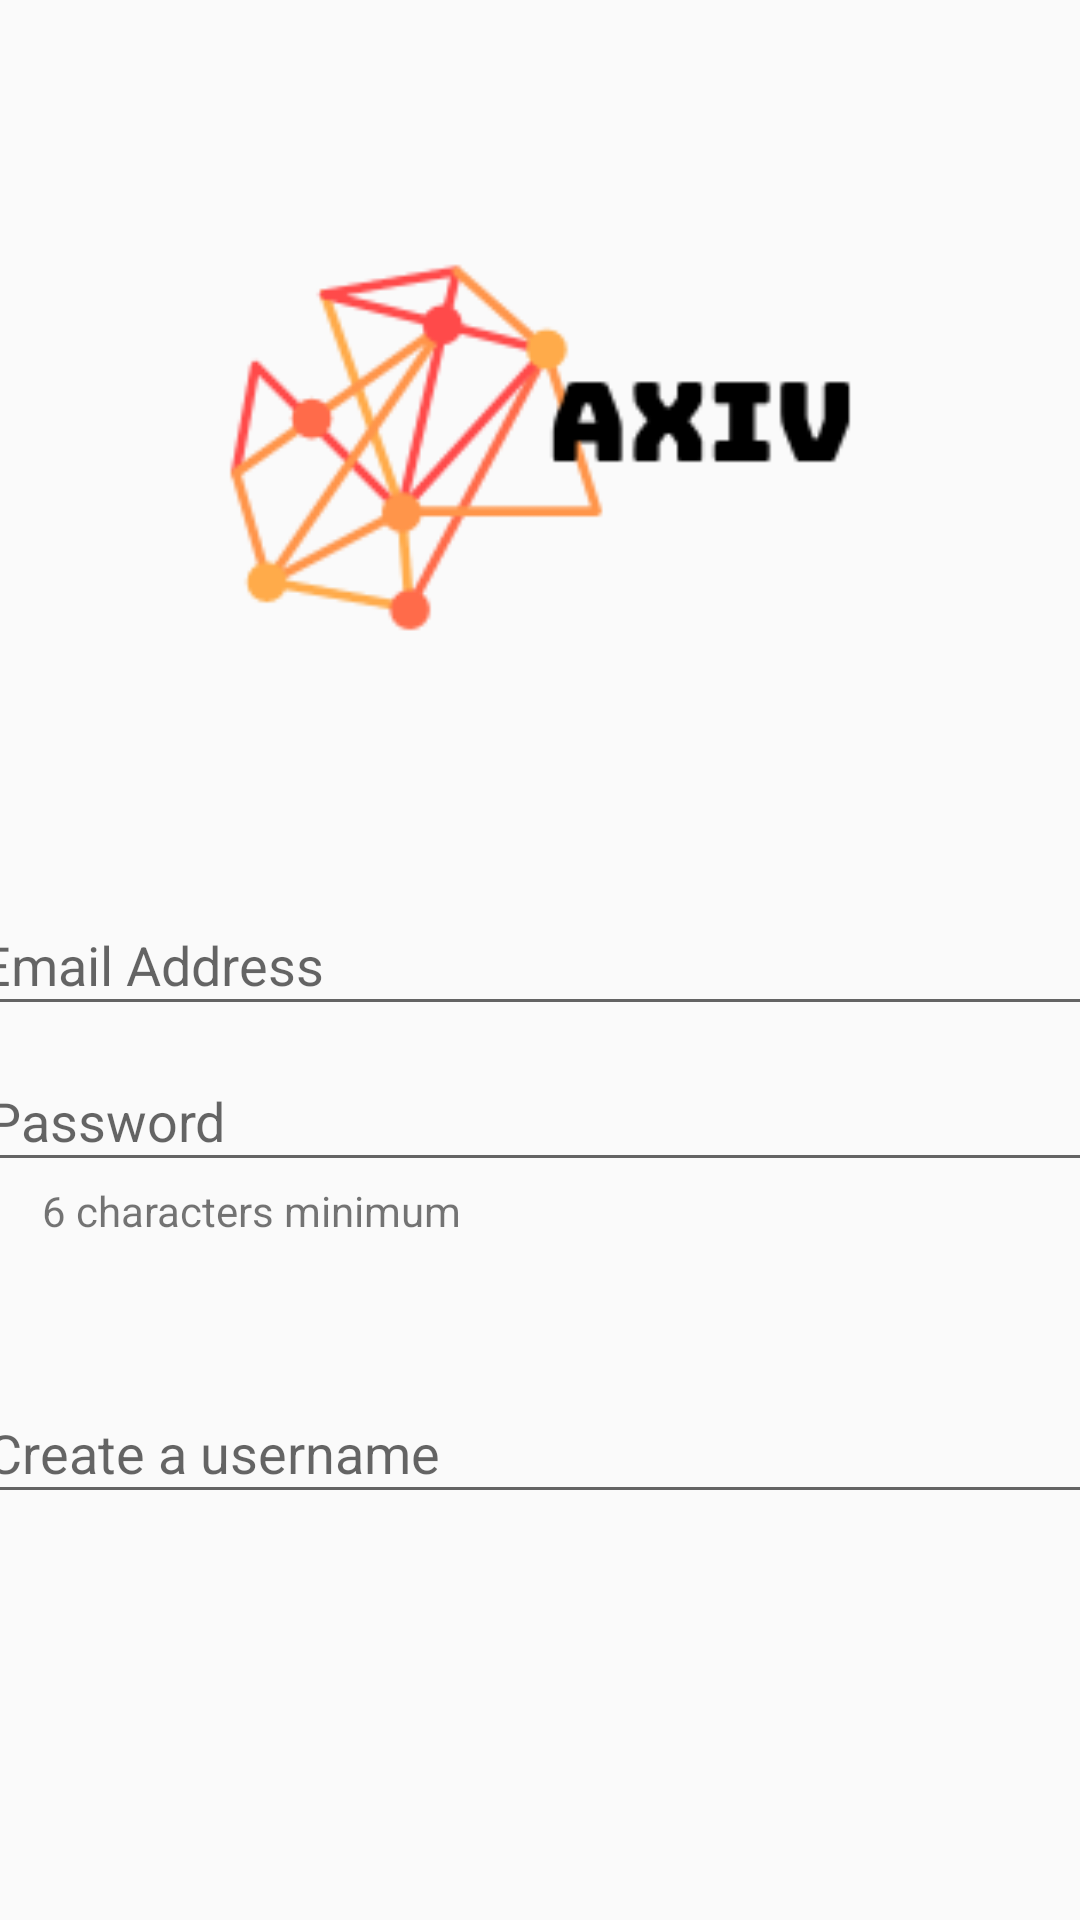

The Android layout XML behind this screen, and the referenced resources:
<!-- AndroidManifest.xml: application theme AppTheme -->
<!-- res/layout/activity_register.xml -->
<?xml version="1.0" encoding="utf-8"?>
<android.support.constraint.ConstraintLayout xmlns:android="http://schemas.android.com/apk/res/android"
    xmlns:app="http://schemas.android.com/apk/res-auto"
    xmlns:tools="http://schemas.android.com/tools"
    android:layout_width="match_parent"
    android:layout_height="match_parent"
    tools:context=".RegisterActivity">

    <EditText
        android:id="@+id/etEmailEntry"
        android:layout_width="380dp"
        android:layout_height="44dp"
        android:layout_marginStart="8dp"
        android:layout_marginTop="8dp"
        android:layout_marginEnd="8dp"
        android:layout_marginBottom="8dp"
        android:ems="10"
        android:hint="Email Address"
        android:inputType="textPersonName"
        app:layout_constraintBottom_toBottomOf="parent"
        app:layout_constraintEnd_toEndOf="parent"
        app:layout_constraintHorizontal_bias="0.533"
        app:layout_constraintStart_toStartOf="parent"
        app:layout_constraintTop_toTopOf="parent" />

    <EditText
        android:id="@+id/editText2"
        android:layout_width="380dp"
        android:layout_height="44dp"
        android:layout_marginStart="8dp"
        android:layout_marginTop="8dp"
        android:layout_marginEnd="8dp"
        android:layout_marginBottom="8dp"
        android:ems="10"
        android:hint="Password"
        android:inputType="textPassword"
        app:layout_constraintBottom_toBottomOf="parent"
        app:layout_constraintEnd_toEndOf="parent"
        app:layout_constraintHorizontal_bias="0.466"
        app:layout_constraintStart_toStartOf="parent"
        app:layout_constraintTop_toBottomOf="@+id/etEmailEntry"
        app:layout_constraintVertical_bias="0.0" />

    <TextView
        android:id="@+id/tvMinChars"
        android:layout_width="187dp"
        android:layout_height="18dp"
        android:layout_marginStart="8dp"
        android:layout_marginEnd="8dp"
        android:layout_marginBottom="8dp"
        android:text="6 characters minimum"
        app:layout_constraintBottom_toBottomOf="parent"
        app:layout_constraintEnd_toEndOf="parent"
        app:layout_constraintHorizontal_bias="0.038"
        app:layout_constraintStart_toStartOf="parent"
        app:layout_constraintTop_toBottomOf="@+id/editText2"
        app:layout_constraintVertical_bias="0.0" />

    <EditText
        android:id="@+id/etNewUsername"
        android:layout_width="380dp"
        android:layout_height="44dp"
        android:layout_marginStart="8dp"
        android:layout_marginTop="8dp"
        android:layout_marginEnd="8dp"
        android:layout_marginBottom="8dp"
        android:ems="10"
        android:hint="Create a username"
        android:inputType="textPersonName"
        app:layout_constraintBottom_toBottomOf="parent"
        app:layout_constraintEnd_toEndOf="parent"
        app:layout_constraintHorizontal_bias="0.466"
        app:layout_constraintStart_toStartOf="parent"
        app:layout_constraintTop_toBottomOf="@+id/editText2"
        app:layout_constraintVertical_bias="0.316" />

    <ImageView
        android:id="@+id/imageView2"
        android:layout_width="238dp"
        android:layout_height="229dp"
        android:layout_marginStart="8dp"
        android:layout_marginTop="8dp"
        android:layout_marginEnd="8dp"
        android:layout_marginBottom="8dp"
        app:layout_constraintBottom_toTopOf="@+id/etEmailEntry"
        app:layout_constraintEnd_toEndOf="parent"
        app:layout_constraintStart_toStartOf="parent"
        app:layout_constraintTop_toTopOf="parent"
        app:srcCompat="@drawable/temp_logo" />

</android.support.constraint.ConstraintLayout>
<!-- resources referenced by this layout -->
<resources>
  <!-- drawable temp_logo: png bitmap (drawable, 6591 bytes) -->
  <style name="AppTheme" parent="Theme.AppCompat.Light.DarkActionBar">
          
          <item name="colorPrimary">@color/colorPrimary</item>
          <item name="colorPrimaryDark">@color/colorPrimaryDark</item>
          <item name="colorAccent">@color/colorAccent</item>
          <item name="android:actionOverflowButtonStyle">@style/ActionButtonRefresh</item>
      </style>
  <color name="colorPrimary">#fda500</color>
  <color name="colorPrimaryDark">#ff8800</color>
  <color name="colorAccent">#FF4081</color>
  <style name="ActionButtonRefresh" parent="android:style/Widget.Holo.Light.ActionButton.Overflow">
          <item name="android:src">@drawable/baseline_refresh_white_24dp</item>
          <item name="android:background">?android:attr/actionBarItemBackground</item>
          <item name="android:contentDescription">"Refresh"</item>
      </style>
</resources>
